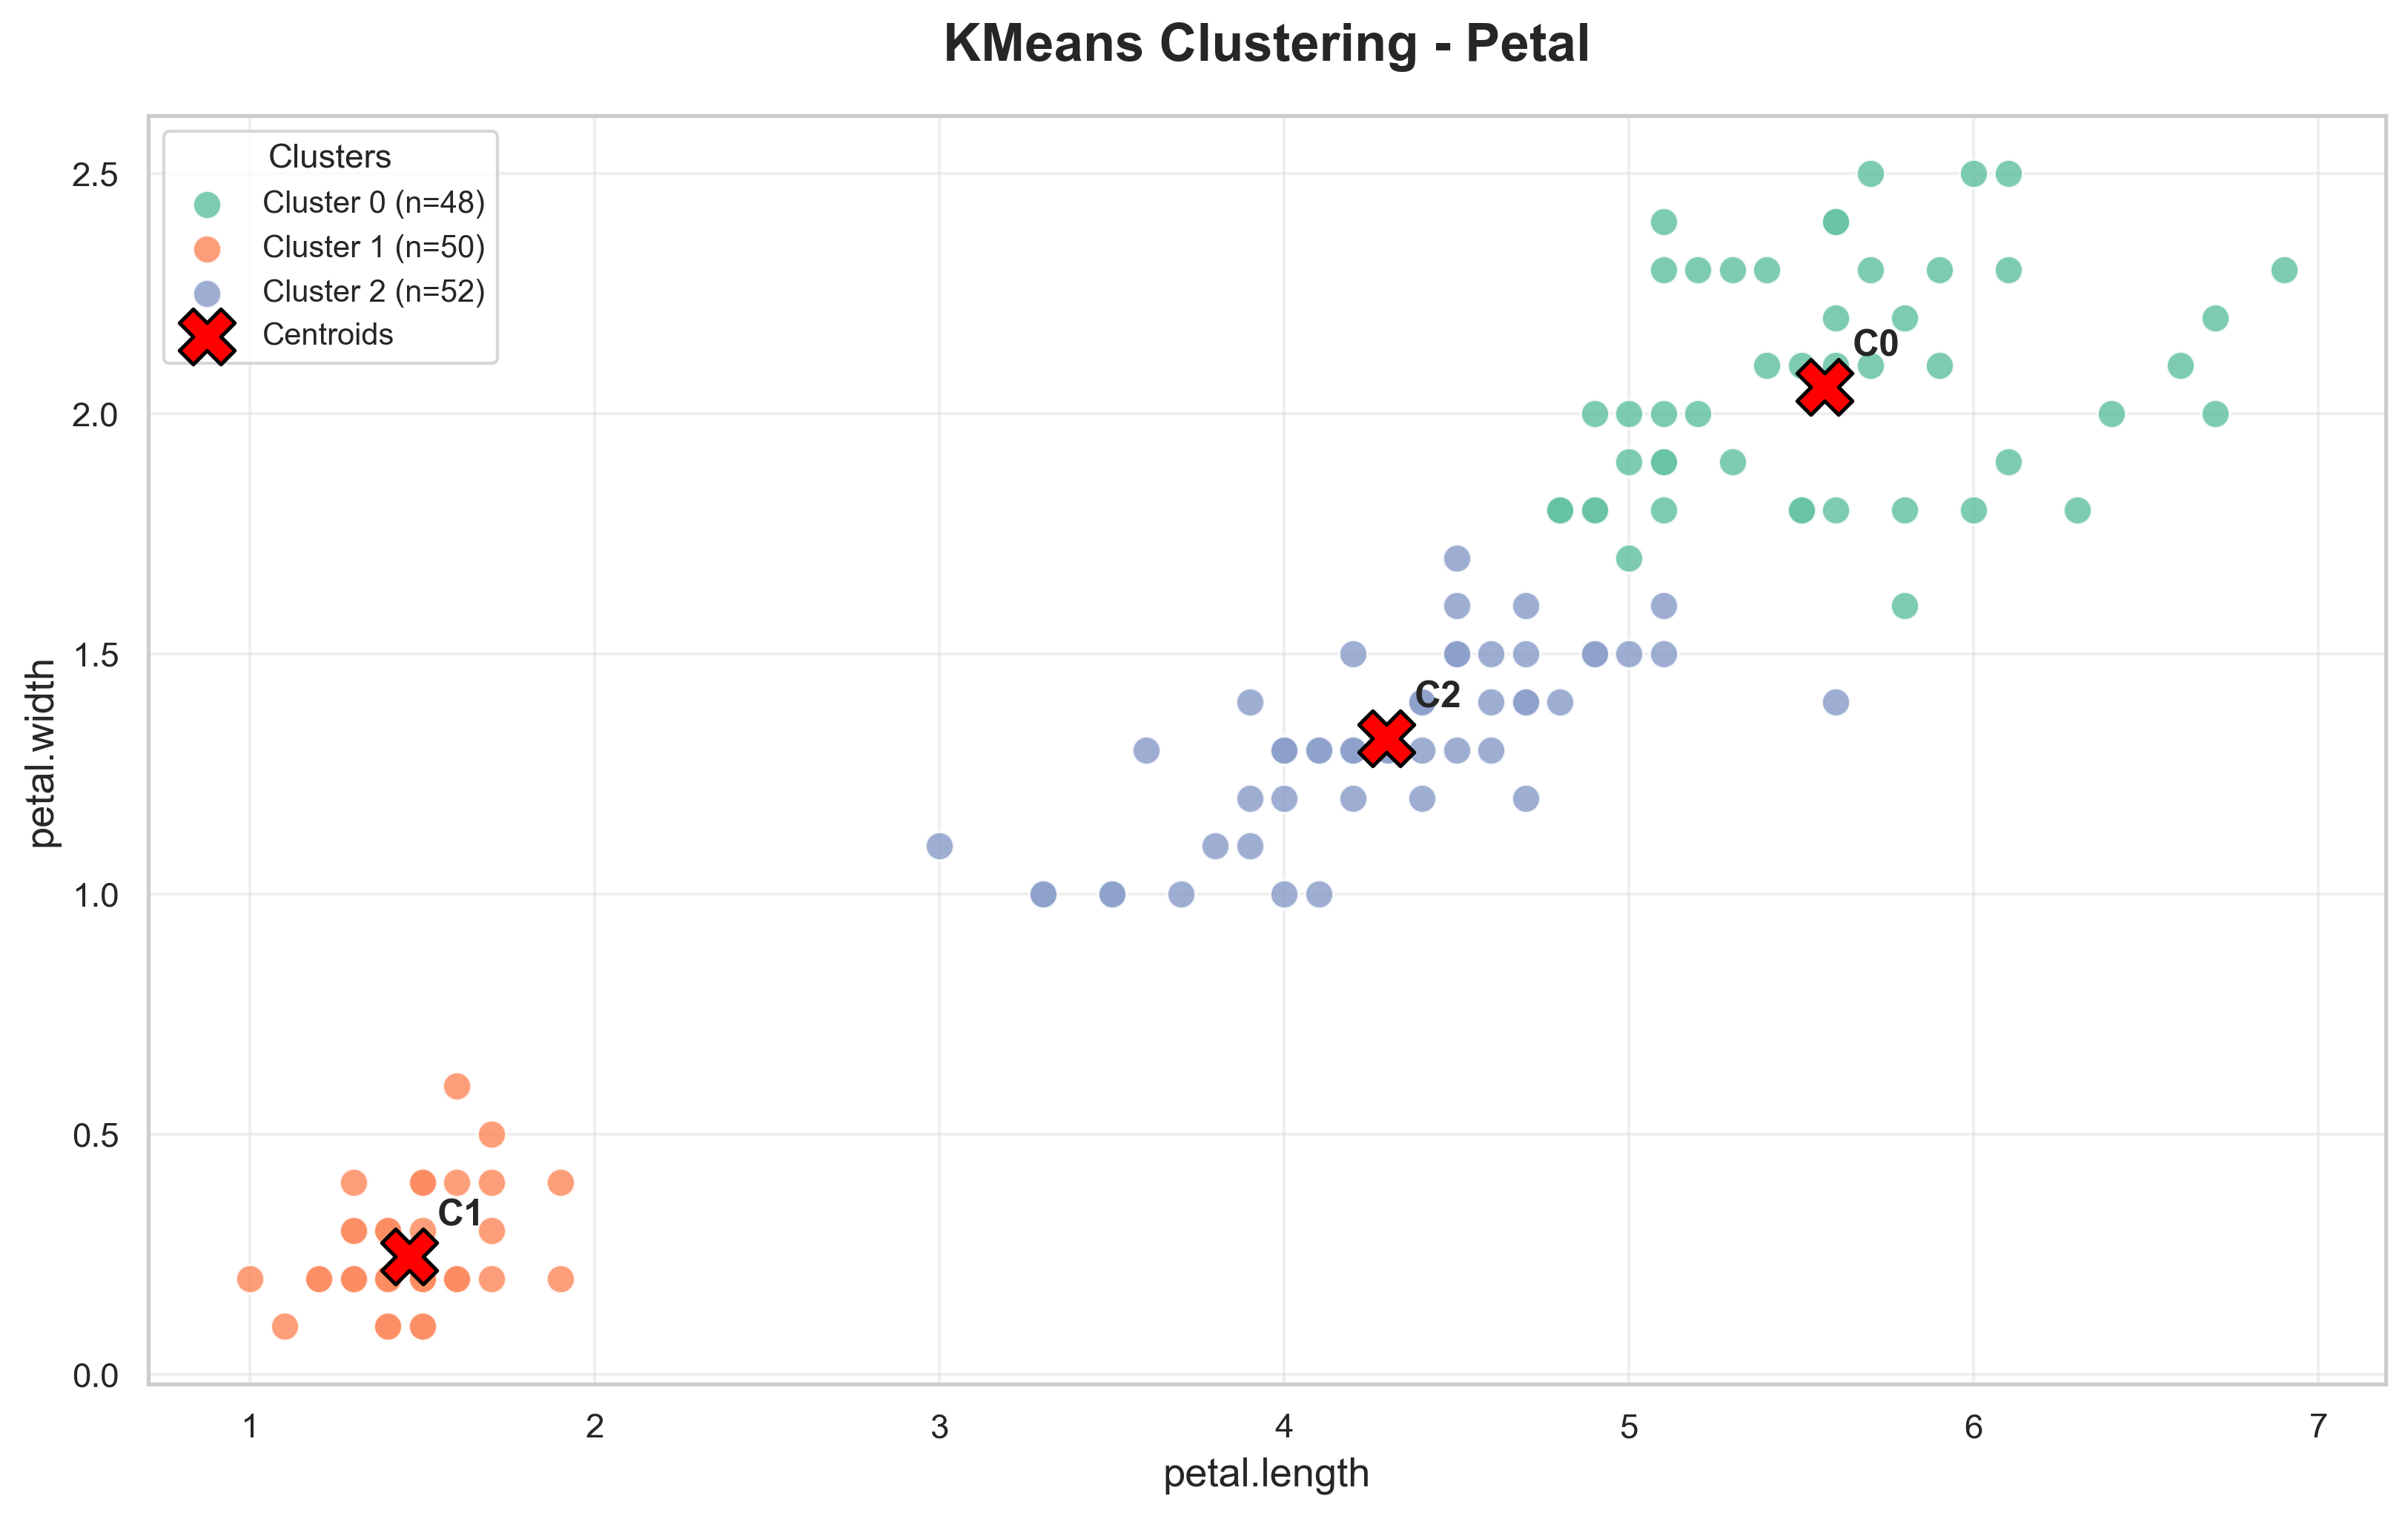

The file beside this chart, header and first rows:
petal.length, petal.width, variety, cluster, Distance to Centroid
1.4, 0.2, Setosa, 1, 0.07006
1.4, 0.2, Setosa, 1, 0.07006
1.3, 0.2, Setosa, 1, 0.1102
1.5, 0.2, Setosa, 1, 0.06429
1.4, 0.2, Setosa, 1, 0.07006
1.7, 0.4, Setosa, 1, 0.2437
1.4, 0.3, Setosa, 1, 0.07934
1.5, 0.2, Setosa, 1, 0.06429
1.4, 0.2, Setosa, 1, 0.07006
1.5, 0.1, Setosa, 1, 0.1934
1.5, 0.2, Setosa, 1, 0.06429
1.6, 0.2, Setosa, 1, 0.09909
1.4, 0.1, Setosa, 1, 0.1954
1.1, 0.1, Setosa, 1, 0.2815
1.2, 0.2, Setosa, 1, 0.1608
1.5, 0.4, Setosa, 1, 0.2039
1.3, 0.4, Setosa, 1, 0.2226
1.4, 0.3, Setosa, 1, 0.07934
1.7, 0.3, Setosa, 1, 0.1528
1.5, 0.3, Setosa, 1, 0.07429
1.7, 0.2, Setosa, 1, 0.1482
1.5, 0.4, Setosa, 1, 0.2039
1.0, 0.2, Setosa, 1, 0.2695
1.7, 0.5, Setosa, 1, 0.3607
1.9, 0.2, Setosa, 1, 0.2562
1.6, 0.2, Setosa, 1, 0.09909
1.6, 0.4, Setosa, 1, 0.2174
1.5, 0.2, Setosa, 1, 0.06429
1.4, 0.2, Setosa, 1, 0.07006
1.6, 0.2, Setosa, 1, 0.09909
1.6, 0.2, Setosa, 1, 0.09909
1.5, 0.4, Setosa, 1, 0.2039
1.5, 0.1, Setosa, 1, 0.1934
1.4, 0.2, Setosa, 1, 0.07006
1.5, 0.2, Setosa, 1, 0.06429
1.2, 0.2, Setosa, 1, 0.1608
1.3, 0.2, Setosa, 1, 0.1102
1.4, 0.1, Setosa, 1, 0.1954
1.3, 0.2, Setosa, 1, 0.1102
1.5, 0.2, Setosa, 1, 0.06429
1.3, 0.3, Setosa, 1, 0.1163
1.3, 0.3, Setosa, 1, 0.1163
1.3, 0.2, Setosa, 1, 0.1102
1.6, 0.6, Setosa, 1, 0.4725
1.9, 0.4, Setosa, 1, 0.321
1.4, 0.3, Setosa, 1, 0.07934
1.6, 0.2, Setosa, 1, 0.09909
1.4, 0.2, Setosa, 1, 0.07006
1.5, 0.2, Setosa, 1, 0.06429
1.4, 0.2, Setosa, 1, 0.07006
4.7, 1.4, Versicolor, 2, 0.2499
4.5, 1.5, Versicolor, 2, 0.2579
4.9, 1.5, Versicolor, 2, 0.4133
4.0, 1.3, Versicolor, 2, 0.1715
4.6, 1.5, Versicolor, 2, 0.2879
4.5, 1.3, Versicolor, 2, 0.1204
4.7, 1.6, Versicolor, 2, 0.4286
3.3, 1.0, Versicolor, 2, 0.7096
4.6, 1.3, Versicolor, 2, 0.1758
3.9, 1.4, Versicolor, 2, 0.2459
... 90 more rows
